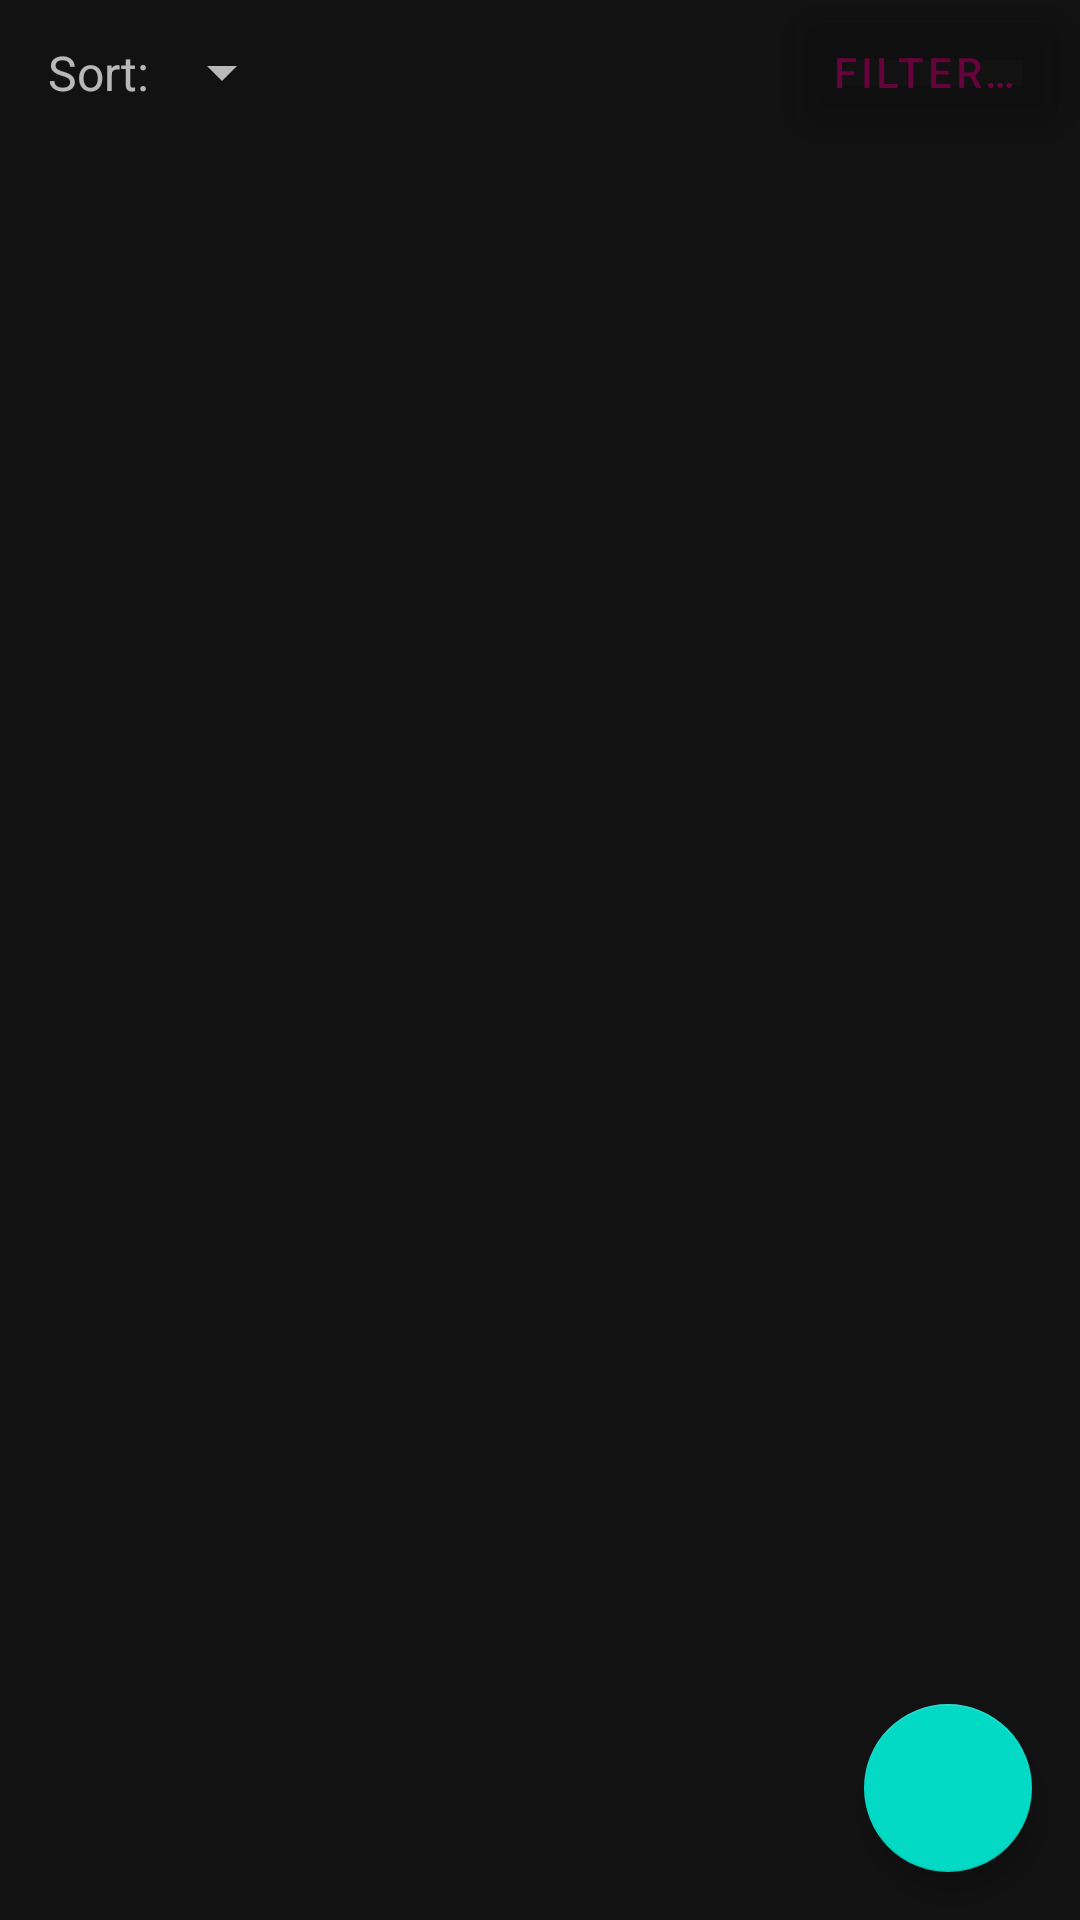

Produce the Android XML layout that renders to this screen, including the resource entries it uses.
<!-- AndroidManifest.xml: application theme AppTheme -->
<!-- res/layout/fragment_main_content.xml -->
<?xml version="1.0" encoding="utf-8"?>
<layout>

    <androidx.constraintlayout.widget.ConstraintLayout xmlns:android="http://schemas.android.com/apk/res/android"
        xmlns:app="http://schemas.android.com/apk/res-auto"
        xmlns:tools="http://schemas.android.com/tools"
        android:layout_width="match_parent"
        android:layout_height="match_parent"
        tools:context="app.nush.thinkingcapp.fragments.MainContent">

        <View
            android:id="@+id/bar"
            android:layout_width="match_parent"
            android:layout_height="0dp"
            android:elevation="8dp"
            app:layout_constraintBottom_toBottomOf="@id/filter"
            app:layout_constraintTop_toTopOf="parent" />

        <com.google.android.material.textview.MaterialTextView
            android:id="@+id/spinner_text"
            android:layout_width="wrap_content"
            android:layout_height="wrap_content"
            android:layout_marginEnd="8dp"
            android:layout_marginStart="16dp"
            android:elevation="8dp"
            android:text="@string/sort_text"
            android:textSize="16sp"
            app:layout_constraintBottom_toBottomOf="@id/filter"
            app:layout_constraintStart_toStartOf="parent"
            app:layout_constraintTop_toTopOf="@id/bar" />

        <androidx.appcompat.widget.AppCompatSpinner
            android:id="@+id/spinner"
            android:layout_width="wrap_content"
            android:layout_height="wrap_content"
            android:elevation="8dp"
            app:layout_constraintBottom_toBottomOf="@id/filter"
            app:layout_constraintStart_toEndOf="@id/spinner_text"
            app:layout_constraintTop_toTopOf="@id/filter" />

        <com.google.android.material.button.MaterialButton
            android:id="@+id/filter"
            android:layout_width="wrap_content"
            android:layout_height="wrap_content"
            android:layout_marginEnd="8dp"
            android:layout_marginStart="8dp"
            style="@style/Widget.MaterialComponents.Button.TextButton"
            android:elevation="8dp"
            android:text="@string/filter"
            app:layout_constraintEnd_toEndOf="parent"
            app:layout_constraintTop_toTopOf="parent" />

        <FrameLayout
            android:id="@+id/questions_frame"
            android:layout_width="match_parent"
            android:layout_height="0dp"
            app:layout_constraintBottom_toBottomOf="parent"
            app:layout_constraintTop_toBottomOf="@id/bar" />

        <com.google.android.material.floatingactionbutton.FloatingActionButton
            android:id="@+id/fab"
            android:layout_width="wrap_content"
            android:layout_height="wrap_content"
            android:layout_gravity="bottom|end"
            android:layout_margin="16dp"
            android:background="?attr/colorPrimary"
            android:contentDescription="@string/desc_add_question"
            app:srcCompat="@drawable/ic_baseline_add_24"
            app:layout_constraintBottom_toBottomOf="parent"
            app:layout_constraintEnd_toEndOf="parent" />

    </androidx.constraintlayout.widget.ConstraintLayout>
</layout>
<!-- resources referenced by this layout -->
<resources>
  <string name="desc_add_question">Add Question</string>
  <string name="filter">Filter…</string>
  <string name="sort_text">Sort:</string>
  <style name="AppTheme" parent="Theme.MaterialComponents.NoActionBar">
          <item name="colorPrimary">@color/color_primary</item>
          <item name="colorPrimaryDark">@color/color_primary</item>
          <item name="colorAccent">@color/color_accent</item>
      </style>
  <color name="color_primary">#66023c</color>
  <color name="color_accent">#ad1457</color>
</resources>
